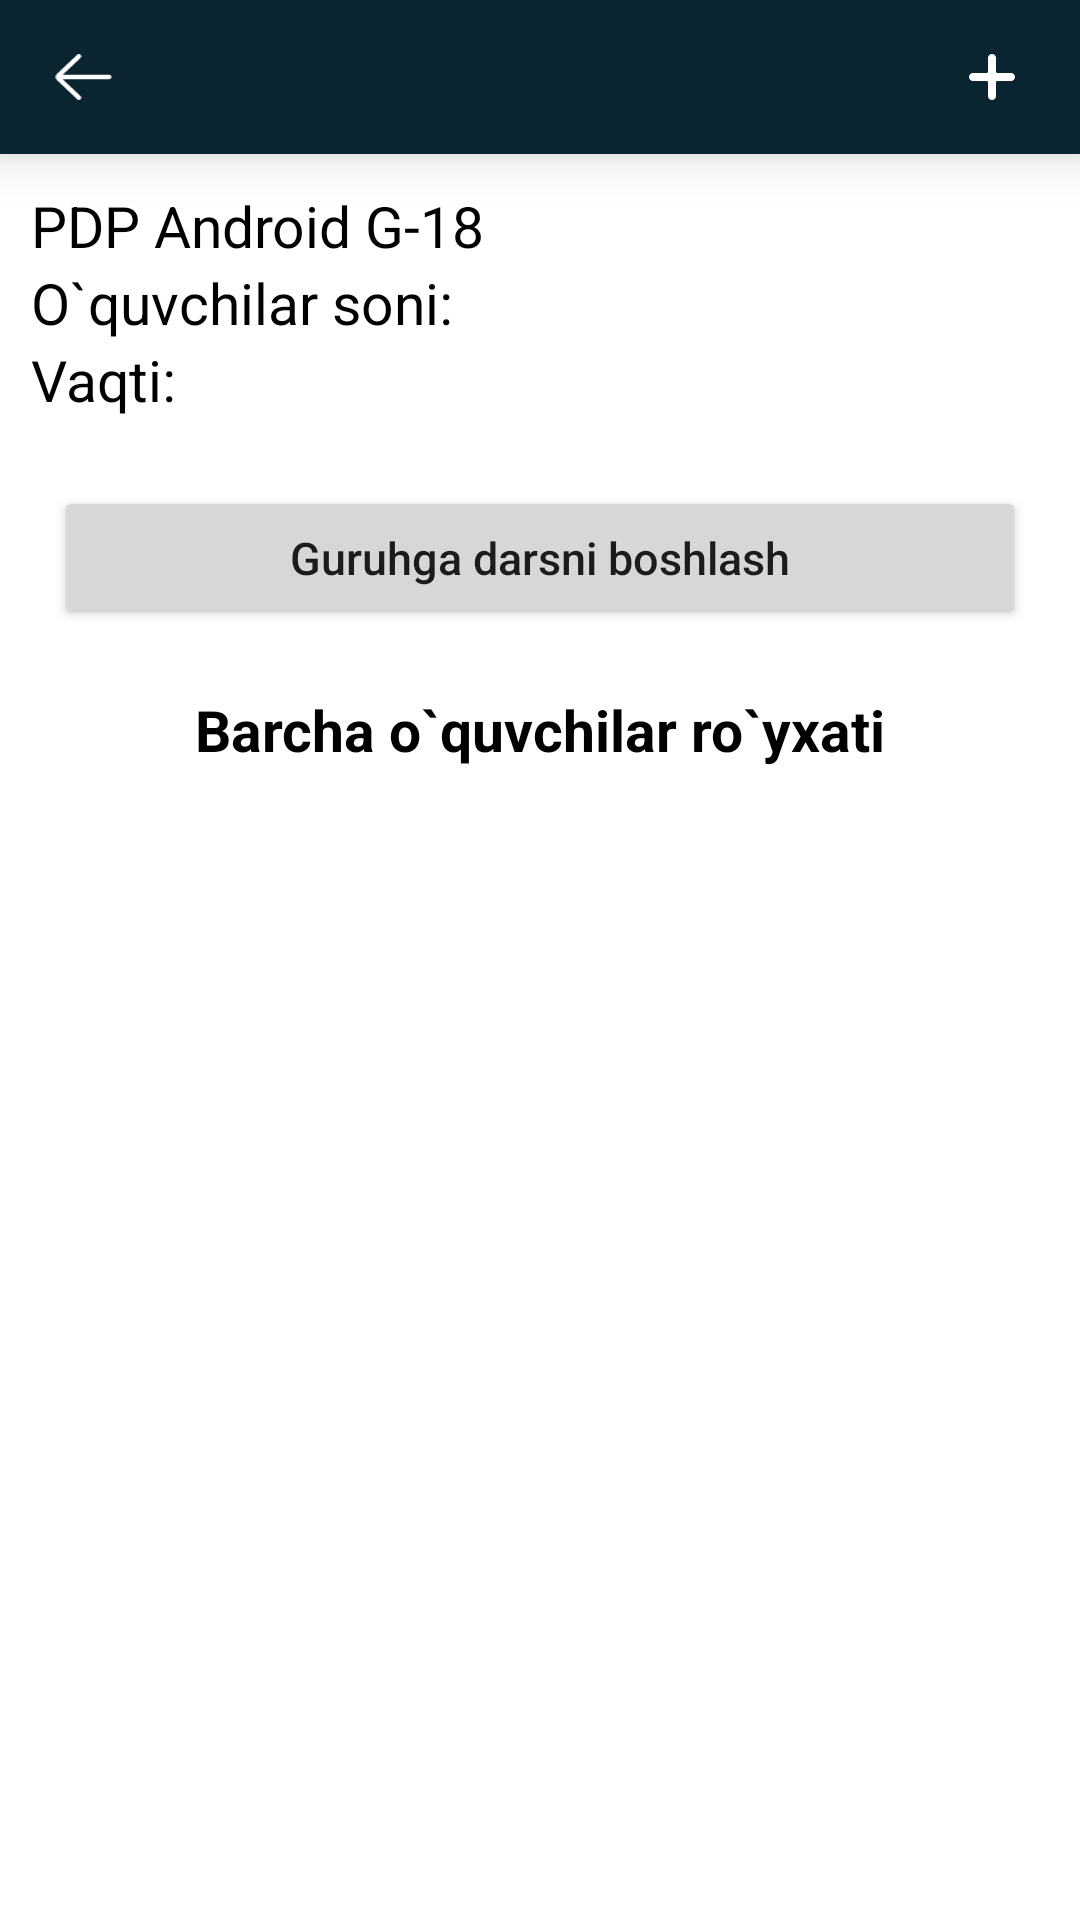

Android layout source for this screen:
<!-- AndroidManifest.xml: application theme Theme.Lesson7PDPApp -->
<!-- res/layout/fragment_about_group.xml -->
<?xml version="1.0" encoding="utf-8"?>
<androidx.constraintlayout.widget.ConstraintLayout xmlns:android="http://schemas.android.com/apk/res/android"
    xmlns:app="http://schemas.android.com/apk/res-auto"
    xmlns:tools="http://schemas.android.com/tools"
    android:layout_width="match_parent"
    android:layout_height="match_parent"
    tools:context=".AboutGroupFragment">

    <androidx.constraintlayout.widget.ConstraintLayout
        android:id="@+id/cl_top"
        android:layout_width="match_parent"
        android:layout_height="0dp"
        android:background="@color/main_color"
        android:elevation="10dp"
        app:layout_constraintBottom_toBottomOf="parent"
        app:layout_constraintHeight_percent="0.08"
        app:layout_constraintTop_toTopOf="parent"
        app:layout_constraintVertical_bias="0">

        <ImageView
            android:id="@+id/iv_back"
            android:layout_width="0dp"
            android:layout_height="0dp"
            android:clickable="true"
            android:focusable="true"
            android:src="@drawable/ic_back"
            app:layout_constraintBottom_toBottomOf="parent"
            app:layout_constraintEnd_toEndOf="parent"
            app:layout_constraintHeight_percent="0.33"
            app:layout_constraintHorizontal_bias="0.05"
            app:layout_constraintStart_toStartOf="parent"
            app:layout_constraintTop_toTopOf="parent"
            app:layout_constraintWidth_percent="0.06" />

        <TextView
            android:id="@+id/tv_top_name"
            android:layout_width="wrap_content"
            android:layout_height="wrap_content"
            android:layout_marginLeft="15dp"
            android:textColor="@color/white"
            android:textSize="20sp"
            app:layout_constraintBottom_toBottomOf="parent"
            app:layout_constraintStart_toEndOf="@id/iv_back"
            app:layout_constraintTop_toTopOf="parent" />

        <ImageView
            android:id="@+id/iv_add"
            android:layout_width="0dp"
            android:layout_height="0dp"
            android:clickable="true"
            android:focusable="true"
            android:src="@drawable/ic_add"
            app:layout_constraintBottom_toBottomOf="parent"
            app:layout_constraintEnd_toEndOf="parent"
            app:layout_constraintHeight_percent="0.3"
            app:layout_constraintHorizontal_bias="0.95"
            app:layout_constraintStart_toStartOf="parent"
            app:layout_constraintTop_toTopOf="parent"
            app:layout_constraintWidth_percent="0.07" />

    </androidx.constraintlayout.widget.ConstraintLayout>

    <TextView
        android:id="@+id/tv_group_name"
        android:layout_width="wrap_content"
        android:layout_height="wrap_content"
        android:text="PDP Android G-18"
        android:textColor="@color/black"
        android:textSize="19sp"
        app:layout_constraintBottom_toBottomOf="parent"
        app:layout_constraintEnd_toEndOf="parent"
        app:layout_constraintHorizontal_bias="0.05"
        app:layout_constraintStart_toStartOf="parent"
        app:layout_constraintTop_toBottomOf="@id/cl_top"
        app:layout_constraintVertical_bias="0.02" />

    <TextView
        android:id="@+id/tv_students_count"
        android:layout_width="wrap_content"
        android:layout_height="wrap_content"
        android:text="O`quvchilar soni: "
        android:textColor="@color/black"
        android:textSize="19sp"
        app:layout_constraintStart_toStartOf="@id/tv_group_name"
        app:layout_constraintTop_toBottomOf="@id/tv_group_name" />

    <TextView
        android:id="@+id/tv_time"
        android:layout_width="wrap_content"
        android:layout_height="wrap_content"
        android:text="Vaqti: "
        android:textColor="@color/black"
        android:textSize="19sp"
        app:layout_constraintStart_toStartOf="@id/tv_group_name"
        app:layout_constraintTop_toBottomOf="@id/tv_students_count" />

    <Button
        android:id="@+id/btn_start_lesson"
        android:layout_width="0dp"
        android:layout_height="wrap_content"
        android:insetTop="1dp"
        android:insetBottom="1dp"
        android:text="Guruhga darsni boshlash"
        android:textAllCaps="false"
        android:textSize="15sp"
        app:layout_constraintBottom_toBottomOf="parent"
        app:layout_constraintEnd_toEndOf="parent"
        app:layout_constraintStart_toStartOf="parent"
        app:layout_constraintTop_toBottomOf="@id/tv_time"
        app:layout_constraintVertical_bias="0.05"
        app:layout_constraintWidth_percent="0.9" />

    <TextView
        android:id="@+id/tv_all_students"
        android:layout_width="wrap_content"
        android:layout_height="wrap_content"
        android:text="Barcha o`quvchilar ro`yxati"
        android:textColor="@color/black"
        android:textSize="19sp"
        android:textStyle="bold"
        app:layout_constraintBottom_toBottomOf="parent"
        app:layout_constraintEnd_toEndOf="parent"
        app:layout_constraintStart_toStartOf="parent"
        app:layout_constraintTop_toBottomOf="@id/btn_start_lesson"
        app:layout_constraintVertical_bias="0.05" />

    <androidx.recyclerview.widget.RecyclerView
        android:id="@+id/rv"
        android:layout_width="match_parent"
        android:layout_height="0dp"
        android:layout_marginTop="8dp"
        app:layoutManager="androidx.recyclerview.widget.LinearLayoutManager"
        app:layout_constraintBottom_toBottomOf="parent"
        app:layout_constraintTop_toBottomOf="@id/tv_all_students"
        tools:listitem="@layout/item_students" />

</androidx.constraintlayout.widget.ConstraintLayout>
<!-- res/layout/item_students.xml (included above) -->
<?xml version="1.0" encoding="utf-8"?>
<androidx.constraintlayout.widget.ConstraintLayout xmlns:android="http://schemas.android.com/apk/res/android"
    xmlns:app="http://schemas.android.com/apk/res-auto"
    android:layout_width="match_parent"
    android:layout_height="wrap_content">

    <View
        android:layout_width="match_parent"
        android:layout_height="0.7dp"
        android:background="@android:color/darker_gray"
        app:layout_constraintTop_toTopOf="parent" />

    <TextView
        android:id="@+id/tv_name"
        android:layout_width="wrap_content"
        android:layout_height="wrap_content"
        android:layout_marginLeft="24dp"
        android:singleLine="true"
        android:text="Botir Tursunmurodov"
        android:maxEms="11"
        android:textColor="@color/black"
        android:textSize="18sp"
        app:layout_constraintBottom_toTopOf="@id/tv_father_name"
        app:layout_constraintEnd_toStartOf="@id/cv_edit"
        app:layout_constraintHorizontal_bias="0"
        app:layout_constraintStart_toStartOf="parent"
        app:layout_constraintTop_toTopOf="@id/cv_delete"
        app:layout_constraintVertical_chainStyle="packed" />

    <TextView
        android:id="@+id/tv_father_name"
        android:layout_width="wrap_content"
        android:layout_height="wrap_content"
        android:singleLine="true"
        android:text="Muzaffar o`g`li"
        android:textColor="@color/black"
        android:maxEms="11"
        android:textSize="16sp"
        app:layout_constraintBottom_toBottomOf="@id/cv_delete"
        app:layout_constraintEnd_toStartOf="@id/cv_edit"
        app:layout_constraintHorizontal_bias="0"
        app:layout_constraintStart_toStartOf="@id/tv_name"
        app:layout_constraintTop_toBottomOf="@id/tv_name" />

    <androidx.cardview.widget.CardView
        android:id="@+id/cv_edit"
        android:layout_width="45dp"
        android:layout_height="45dp"
        android:layout_marginTop="12dp"
        android:layout_marginEnd="8dp"
        android:foreground="?selectableItemBackground"
        app:cardBackgroundColor="#FFB800"
        app:cardCornerRadius="8dp"
        app:cardElevation="2dp"
        app:layout_constraintEnd_toStartOf="@id/cv_delete"
        app:layout_constraintTop_toTopOf="parent">

        <ImageView
            android:layout_width="match_parent"
            android:layout_height="match_parent"
            android:padding="12dp"
            android:src="@drawable/ic_edit" />

    </androidx.cardview.widget.CardView>

    <androidx.cardview.widget.CardView
        android:id="@+id/cv_delete"
        android:layout_width="45dp"
        android:layout_height="45dp"
        android:layout_marginTop="12dp"
        android:layout_marginRight="24dp"
        android:foreground="?selectableItemBackground"
        app:cardBackgroundColor="#FF0000"
        app:cardCornerRadius="8dp"
        app:cardElevation="2dp"
        app:layout_constraintEnd_toEndOf="parent"
        app:layout_constraintTop_toTopOf="parent">

        <ImageView
            android:layout_width="match_parent"
            android:layout_height="match_parent"
            android:padding="12dp"
            android:src="@drawable/ic_delete" />

    </androidx.cardview.widget.CardView>

    <TextView
        android:id="@+id/tv_register_date"
        android:layout_width="wrap_content"
        android:layout_height="wrap_content"
        android:layout_marginTop="4dp"
        android:layout_marginBottom="4dp"
        android:text="12/12/2021"
        android:textColor="@color/black"
        app:layout_constraintBottom_toBottomOf="parent"
        app:layout_constraintEnd_toEndOf="@id/cv_delete"
        app:layout_constraintTop_toBottomOf="@id/cv_delete" />

</androidx.constraintlayout.widget.ConstraintLayout>
<!-- resources referenced by this layout -->
<resources>
  <color name="black">#FF000000</color>
  <color name="main_color">#0A252F</color>
  <color name="white">#FFFFFFFF</color>
  <!-- drawable ic_add (drawable) -->
  <vector android:height="24dp" android:viewportHeight="20"
      android:viewportWidth="20" android:width="24dp" xmlns:android="http://schemas.android.com/apk/res/android">
      <path android:fillColor="#ffffff" android:pathData="M18.2143,8.2143H12.1429C11.9456,8.2143 11.7857,8.0544 11.7857,7.8571V1.7857C11.7857,0.7996 10.9862,0 10,0C9.0139,0 8.2143,0.7996 8.2143,1.7857V7.8571C8.2143,8.0544 8.0544,8.2143 7.8571,8.2143H1.7857C0.7996,8.2143 0,9.0139 0,10C0,10.9862 0.7996,11.7857 1.7857,11.7857H7.8571C8.0544,11.7857 8.2143,11.9456 8.2143,12.1429V18.2143C8.2143,19.2004 9.0139,20 10,20C10.9862,20 11.7857,19.2004 11.7857,18.2143V12.1429C11.7857,11.9456 11.9456,11.7857 12.1429,11.7857H18.2143C19.2004,11.7857 20,10.9862 20,10C20,9.0139 19.2004,8.2143 18.2143,8.2143Z"/>
  </vector>
  <!-- drawable ic_back (drawable) -->
  <vector android:height="21.473684dp" android:viewportHeight="17"
      android:viewportWidth="19" android:width="24dp" xmlns:android="http://schemas.android.com/apk/res/android">
      <path android:fillColor="#ffffff" android:pathData="M18.0938,7.7187H2.5082L8.4762,2.0343C8.7887,1.7367 8.8008,1.2421 8.5031,0.9296C8.2059,0.6175 7.7113,0.605 7.3984,0.9027L0.5828,7.3949C0.2879,7.6902 0.125,8.0824 0.125,8.5C0.125,8.9171 0.2879,9.3097 0.5965,9.6179L7.3988,16.0968C7.55,16.241 7.7438,16.3125 7.9375,16.3125C8.1438,16.3125 8.35,16.2312 8.5035,16.0699C8.8012,15.7574 8.7891,15.2632 8.4766,14.9656L2.4836,9.2812H18.0938C18.525,9.2812 18.875,8.9312 18.875,8.5C18.875,8.0687 18.525,7.7187 18.0938,7.7187Z"/>
  </vector>
  <style name="Theme.Lesson7PDPApp" parent="Theme.MaterialComponents.DayNight.DarkActionBar">
          
          <item name="colorPrimary">@color/main_color</item>
          <item name="colorPrimaryVariant">@color/main_color</item>
          <item name="colorOnPrimary">@color/white</item>
          
          <item name="colorSecondary">@color/main_color</item>
          <item name="colorSecondaryVariant">@color/teal_700</item>
          <item name="colorOnSecondary">@color/black</item>
          
          <item name="android:statusBarColor" tools:targetApi="l">?attr/colorPrimaryVariant</item>
          
          <item name="windowNoTitle">true</item>
          <item name="android:navigationBarColor" tools:targetApi="lollipop">@color/main_color</item>
      </style>
  <color name="teal_700">#FF018786</color>
</resources>
